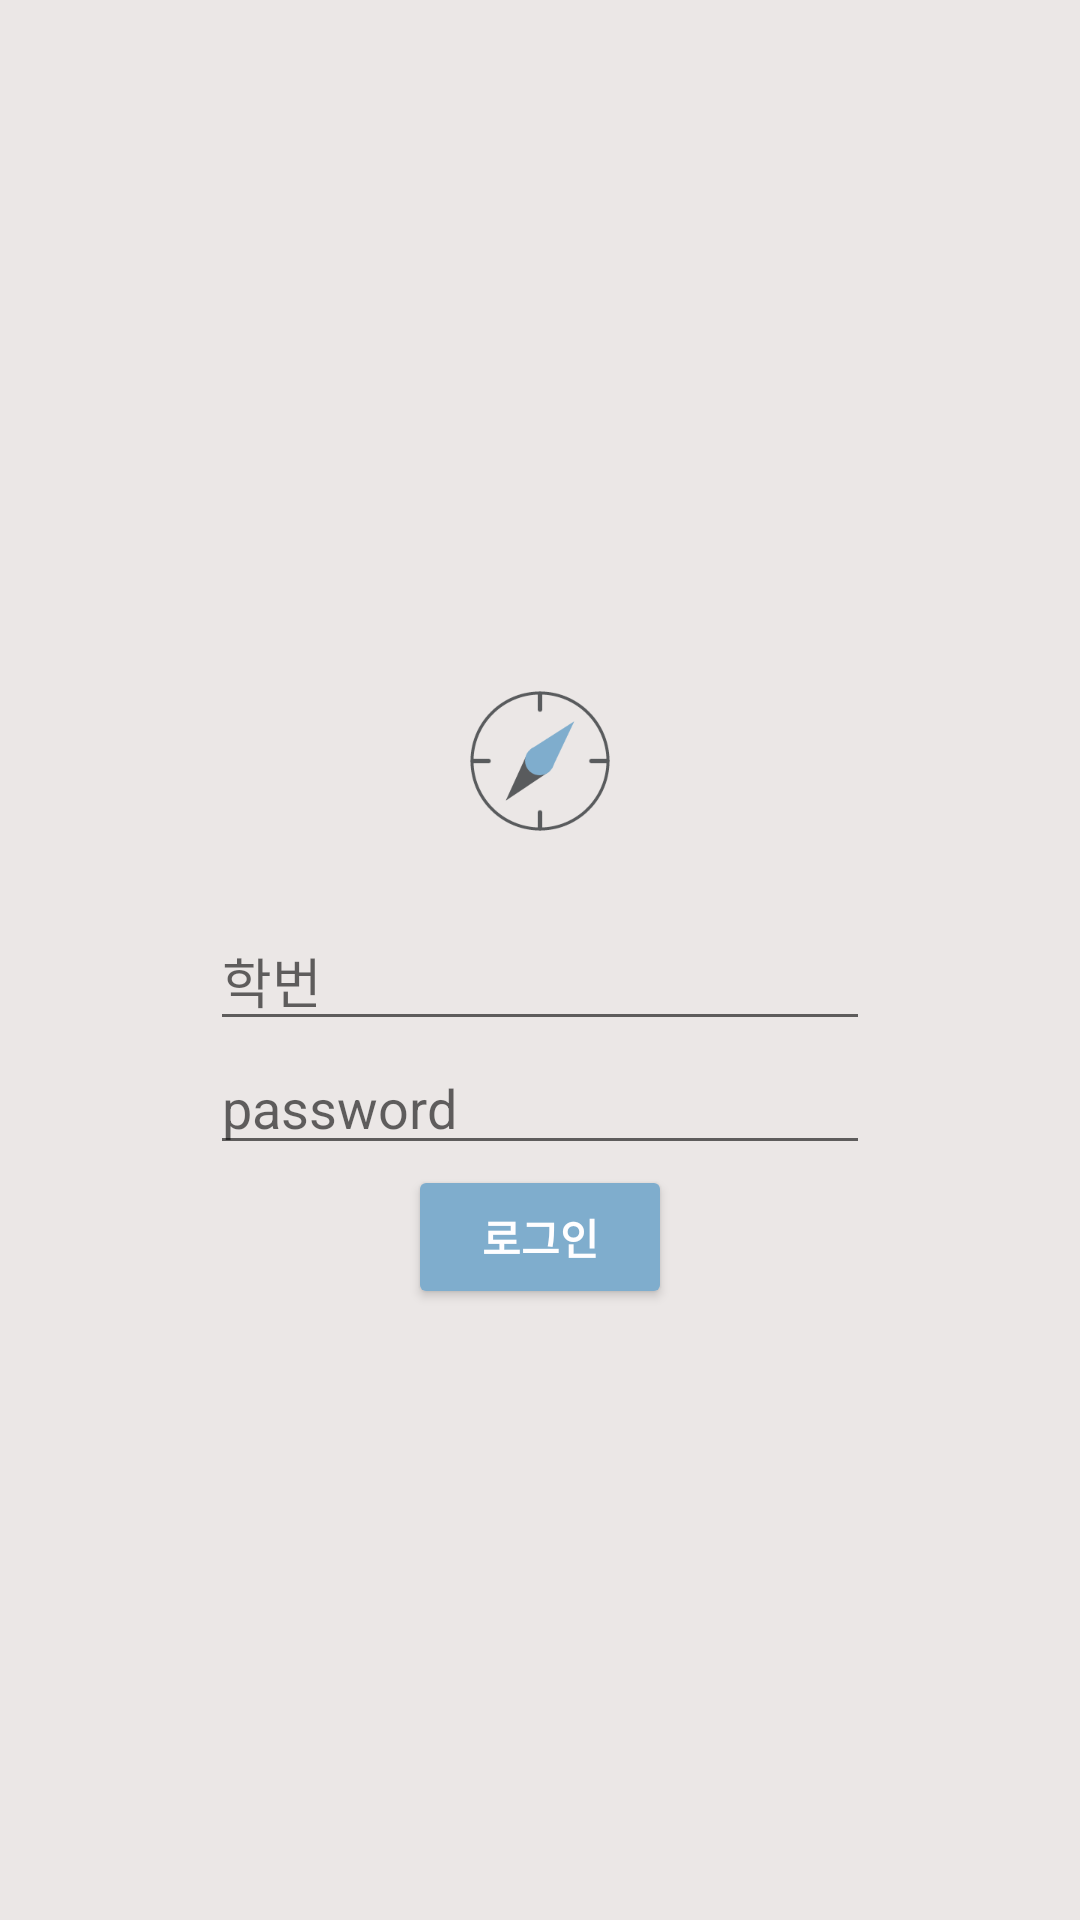

Layout XML and referenced resources for this Android screen:
<!-- AndroidManifest.xml: application theme AppTheme -->
<!-- res/layout/activity_login.xml -->
<?xml version="1.0" encoding="utf-8"?>
<LinearLayout xmlns:android="http://schemas.android.com/apk/res/android"
    xmlns:app="http://schemas.android.com/apk/res-auto"
    xmlns:tools="http://schemas.android.com/tools"
    android:id="@+id/container"
    android:layout_width="match_parent"
    android:layout_height="match_parent"
    tools:context=".LoginActivity"
    android:background="@color/colorBackground"
    android:orientation="vertical">

    <LinearLayout
        android:layout_width="match_parent"
        android:layout_height="match_parent"
        android:gravity="center"
        android:orientation="vertical">
        <ImageView
            android:layout_width="100dp"
            android:layout_height="100dp"
            android:src="@drawable/logo"
            android:background="@null"/>

        <androidx.appcompat.widget.AppCompatEditText
            android:id="@+id/username"
            android:layout_width="220dp"
            android:layout_height="wrap_content"
            android:hint="학번"
            android:inputType="number"
            android:selectAllOnFocus="true" />

        <androidx.appcompat.widget.AppCompatEditText
            android:id="@+id/password"
            android:layout_width="220dp"
            android:layout_height="wrap_content"
            android:hint="password"
            android:inputType="textPassword"
            android:selectAllOnFocus="true" />

        <Button
            android:id="@+id/login"
            android:layout_width="wrap_content"
            android:layout_height="wrap_content"
            android:text="로그인"
            android:textStyle="bold"
            android:backgroundTint="@color/colorNormal"
            android:textColor="#FFFEFF" />

        <ProgressBar
            android:id="@+id/loading"
            android:layout_width="wrap_content"
            android:layout_height="wrap_content"
            android:layout_gravity="center"
            android:layout_marginStart="32dp"
            android:layout_marginTop="64dp"
            android:layout_marginEnd="32dp"
            android:layout_marginBottom="64dp"
            android:visibility="gone"
            app:layout_constraintBottom_toBottomOf="parent"
            app:layout_constraintEnd_toEndOf="@+id/password"
            app:layout_constraintStart_toStartOf="@+id/password"
            app:layout_constraintTop_toTopOf="parent"
            app:layout_constraintVertical_bias="0.3" />
    </LinearLayout>

</LinearLayout>
<!-- resources referenced by this layout -->
<resources>
  <color name="colorBackground">#EBE7E6</color>
  <color name="colorNormal">#7fadcd</color>
  <!-- drawable logo: png bitmap (drawable, 21566 bytes) -->
  <style name="AppTheme" parent="Theme.AppCompat.Light.DarkActionBar">
          
          <item name="colorPrimary">@color/colorPrimary</item>
          <item name="colorPrimaryDark">@color/colorPrimaryDark</item>
          <item name="colorAccent">@color/colorAccent</item>
          
       </style>
  <color name="colorPrimary">#7fadcd</color>
  <color name="colorPrimaryDark">#236899</color>
  <color name="colorAccent">#236899</color>
</resources>
